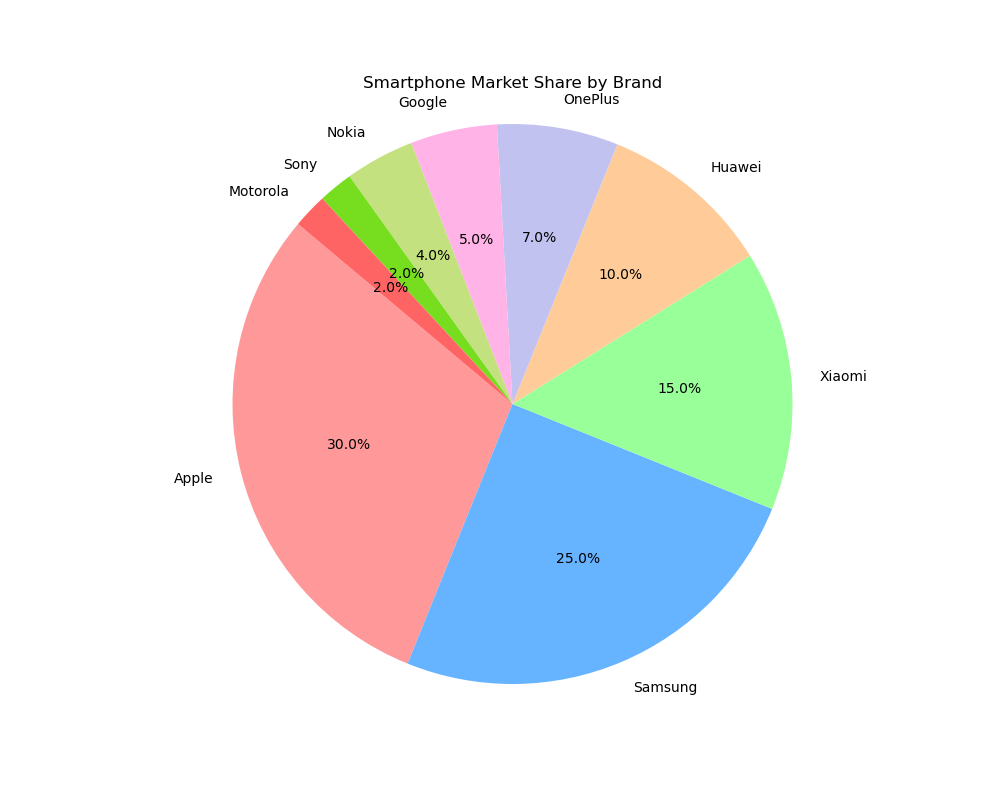

Values plotted in this chart, from the file beside it:
Brand, Market Share
Apple, 30
Samsung, 25
Xiaomi, 15
Huawei, 10
OnePlus, 7
Google, 5
Nokia, 4
Sony, 2
Motorola, 2
